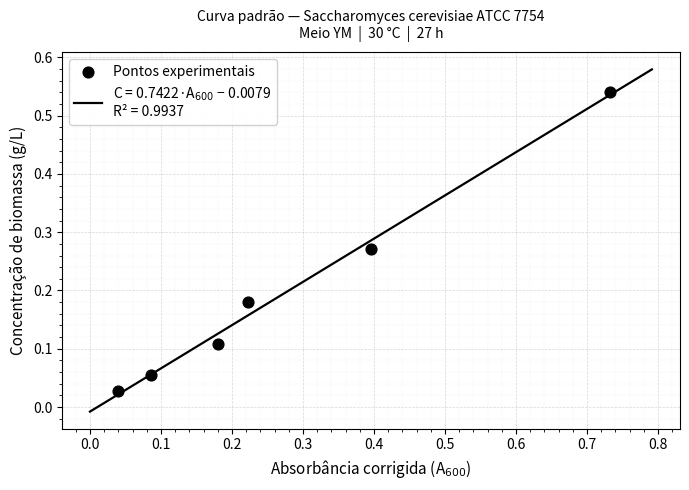

This chart was generated by the following Python code: (Note: this script raises an exception after producing the figure.)
#!/usr/bin/env python3
"""
============================================================
  Curva Padrão de Biomassa — Turbidimetria a 600 nm
  Saccharomyces cerevisiae (adaptável a outros cultivos)
============================================================
  Para usar em outro cultivo, edite APENAS o bloco
  "DADOS DE ENTRADA" abaixo. O restante do script
  calcula tudo automaticamente.
============================================================
  Dependências:
    pip install numpy scipy matplotlib pandas openpyxl
============================================================
"""

import numpy as np
from scipy import stats
import matplotlib.pyplot as plt
import matplotlib.ticker as ticker
import pandas as pd
import warnings
warnings.filterwarnings("ignore")

# ============================================================
#  DADOS DE ENTRADA — edite aqui para cada novo cultivo
# ============================================================

# --- Identificação do experimento ---
NOME_CULTIVO        = "Saccharomyces cerevisiae ATCC 7754"
MEIO_CULTURA        = "Meio YM"
TEMPERATURA_C       = 30        # °C
AGITACAO_RPM        = 100
TEMPO_CULTIVO_H     = 27
COMPRIMENTO_ONDA_NM = 600       # nm

# --- Gravimetria ---
# Uma tupla por tubo: (massa_tubo_g, massa_total_g, volume_L)
GRAVIMET = [
    (5.5054, 5.5341, 0.010),   # tubo 1
    (5.3165, 5.3420, 0.010),   # tubo 2
    (5.4825, 5.5095, 0.010),   # tubo 3
]

# --- Turbidimetria ---
# Uma tupla por diluição: (fator_diluicao, %T_suspensao, %T_sobrenadante)
TURBIDIA = [
    (  5,  18.12, 97.95),
    ( 10,  39.70, 98.85),
    ( 15,  59.55, 99.40),
    ( 25,  65.57, 99.20),
    ( 50,  81.95, 99.85),
    (100,  91.25, 99.95),
]

# ============================================================
#  FIM DOS DADOS DE ENTRADA
# ============================================================

SEP = "=" * 62

# ------------------------------------------------------------
#  1. GRAVIMETRIA
# ------------------------------------------------------------
print(SEP)
print(f"  CURVA PADRÃO DE BIOMASSA")
print(f"  Cultivo : {NOME_CULTIVO}")
print(f"  Meio    : {MEIO_CULTURA}  |  {TEMPERATURA_C} °C  |  {AGITACAO_RPM} rpm  |  {TEMPO_CULTIVO_H} h")
print(SEP)

tubos_ids, massas_biomassa, concentracoes = [], [], []

header = (f"{'Tubo':>5}  {'M. tubo (g)':>12}  {'M. total (g)':>13}  "
          f"{'Biomassa (g)':>13}  {'Vol (L)':>8}  {'Conc (g/L)':>11}")
print(f"\n[1] GRAVIMETRIA\n")
print(header)
print("-" * len(header))

for i, (m_tubo, m_total, vol) in enumerate(GRAVIMET, start=1):
    biomassa = round(float(m_total) - float(m_tubo), 4)
    conc     = round(biomassa / float(vol), 4)
    tubos_ids.append(i)
    massas_biomassa.append(biomassa)
    concentracoes.append(conc)
    print(f"{i:>5}  {m_tubo:>12.4f}  {m_total:>13.4f}  "
          f"{biomassa:>13.4f}  {vol:>8.3f}  {conc:>11.4f}")

conc_mae = round(float(np.mean(concentracoes)),          4)
desvio   = round(float(np.std(concentracoes, ddof=1)),   4)
cv       = round((desvio / conc_mae) * 100,              2)

print("-" * len(header))
w = len(header) - 13
print(f"{'Média':>{w}}  {conc_mae:>11.4f}")
print(f"{'Desvio padrão':>{w}}  {desvio:>11.4f}")
print(f"{'CV (%)':>{w}}  {cv:>11.2f}")
print(f"\n  → Concentração da solução mãe adotada: {conc_mae:.4f} g/L")


# ------------------------------------------------------------
#  2. TURBIDIMETRIA
# ------------------------------------------------------------
fds, abs_susp_list, abs_sob_list, abs_corr_list, conc_real_list = [], [], [], [], []

header2 = (f"{'FD':>5}  {'%T susp':>8}  {'Abs susp':>10}  "
           f"{'%T sobren':>10}  {'Abs sobren':>12}  {'Abs corrig':>11}  {'C real (g/L)':>13}")
print(f"\n[2] TURBIDIMETRIA\n")
print(header2)
print("-" * len(header2))

for fd, pct_T_susp, pct_T_sob in TURBIDIA:
    abs_susp = round(-np.log10(float(pct_T_susp) / 100.0), 4)
    abs_sob  = round(-np.log10(float(pct_T_sob)  / 100.0), 4)
    abs_corr = round(abs_susp - abs_sob, 4)
    c_real   = round(conc_mae / float(fd), 4)

    fds.append(int(fd))
    abs_susp_list.append(float(abs_susp))
    abs_sob_list.append(float(abs_sob))
    abs_corr_list.append(float(abs_corr))
    conc_real_list.append(float(c_real))

    print(f"{fd:>5}  {pct_T_susp:>8.2f}  {abs_susp:>10.4f}  "
          f"{pct_T_sob:>10.2f}  {abs_sob:>12.4e}  {abs_corr:>11.4f}  {c_real:>13.4f}")


# ------------------------------------------------------------
#  3. REGRESSÃO LINEAR
# ------------------------------------------------------------
x = np.array(abs_corr_list,  dtype=float)
y = np.array(conc_real_list, dtype=float)

slope, intercept, r_value, p_value, std_err = stats.linregress(x, y)
r2    = round(float(r_value**2), 4)
a     = round(float(slope),      4)
b     = round(float(intercept),  4)
sinal = "+" if b >= 0 else "−"
ab    = abs(b)

print(f"\n[3] REGRESSÃO LINEAR  (C = a·A{COMPRIMENTO_ONDA_NM} + b)\n")
print(f"  C = {a:.4f} · A{COMPRIMENTO_ONDA_NM} {sinal} {ab:.4f}")
print(f"  R²                       = {r2:.4f}  ({r2*100:.2f}% da variação explicada)")
print(f"  Erro padrão da regressão = {std_err:.6f}")
print(f"  p-valor (coef. angular)  = {p_value:.2e}")


# ------------------------------------------------------------
#  4. CONCENTRAÇÕES PREDITAS vs. REAIS
# ------------------------------------------------------------
header4 = (f"{'FD':>5}  {'Cálculo':>14}  {'C real (g/L)':>13}  "
           f"{'Abs corrig':>11}  {'C curva (g/L)':>14}  {'Erro abs.':>10}  {'Erro (%)':>9}")
print(f"\n[4] CONCENTRAÇÕES PREDITAS vs. REAIS\n")
print(header4)
print("-" * len(header4))

c_curva_list, erros_abs, erros_pct = [], [], []
for fd, abs_corr, c_real in zip(fds, abs_corr_list, conc_real_list):
    c_curva  = round(a * abs_corr + b, 4)
    erro_abs = round(abs(c_real - c_curva), 4)
    erro_pct = round((erro_abs / c_real) * 100, 2) if c_real != 0 else 0.0
    c_curva_list.append(float(c_curva))
    erros_abs.append(float(erro_abs))
    erros_pct.append(float(erro_pct))
    calc_str = f"{conc_mae:.4f} / {fd}"
    print(f"{fd:>5}  {calc_str:>14}  {c_real:>13.4f}  "
          f"{abs_corr:>11.4f}  {c_curva:>14.4f}  {erro_abs:>10.4f}  {erro_pct:>9.2f}")

print("-" * len(header4))
w4 = len(header4) - 12
print(f"{'Erro médio absoluto':>{w4}}  {float(np.mean(erros_abs)):>10.4f}")
print(f"{'Erro médio percentual':>{w4}}  {float(np.mean(erros_pct)):>9.2f}%")


# ------------------------------------------------------------
#  5. RESUMO
# ------------------------------------------------------------
print(f"\n[5] RESUMO\n")
print(f"  Solução mãe   : {conc_mae:.4f} g/L  (DP = {desvio:.4f}  |  CV = {cv:.2f}%)")
print(f"  Equação       : C = {a:.4f}·A{COMPRIMENTO_ONDA_NM} {sinal} {ab:.4f}")
print(f"  R²            : {r2:.4f}")
print(f"  Faixa linear  : Abs {float(min(x)):.4f} – {float(max(x)):.4f}"
      f"  |  Conc {float(min(y)):.4f} – {float(max(y)):.4f} g/L")


# ------------------------------------------------------------
#  6. GRÁFICO
# ------------------------------------------------------------
x_fit   = np.linspace(0, float(max(x)) * 1.08, 300)
y_fit   = a * x_fit + b
eq_lbl  = f"C = {a:.4f}·A$_{{600}}$ {sinal} {ab:.4f}\nR² = {r2:.4f}"

fig, ax = plt.subplots(figsize=(7, 5))
ax.scatter(x, y, color="#000000", s=60, zorder=5, label="Pontos experimentais")
ax.plot(x_fit, y_fit, color="#000000", linewidth=1.6, label=eq_lbl)
ax.set_xlabel(f"Absorbância corrigida (A$_{{{COMPRIMENTO_ONDA_NM}}}$)", fontsize=11)
ax.set_ylabel("Concentração de biomassa (g/L)", fontsize=11)
ax.set_title(
    f"Curva padrão — {NOME_CULTIVO}\n"
    f"{MEIO_CULTURA}  |  {TEMPERATURA_C} °C  |  {TEMPO_CULTIVO_H} h",
    fontsize=10, pad=10,
)
ax.xaxis.set_minor_locator(ticker.AutoMinorLocator())
ax.yaxis.set_minor_locator(ticker.AutoMinorLocator())
ax.grid(which="major", linestyle="--", linewidth=0.5, alpha=0.5)
ax.grid(which="minor", linestyle=":",  linewidth=0.3, alpha=0.3)
ax.legend(fontsize=10, framealpha=0.9)
plt.tight_layout()
fig.savefig("curva_padrao_biomassa.png", dpi=180, bbox_inches="tight")
print(f"\n  Gráfico salvo : curva_padrao_biomassa.png")


# ------------------------------------------------------------
#  7. EXPORTAR EXCEL (.xlsx) com 3 abas e formatação numérica
# ------------------------------------------------------------
# Aba 1 — Gravimetria
df_grav = pd.DataFrame({
    "Tubo":            tubos_ids,
    "Massa_tubo_g":    [float(g[0]) for g in GRAVIMET],
    "Massa_total_g":   [float(g[1]) for g in GRAVIMET],
    "Biomassa_g":      [float(v) for v in massas_biomassa],
    "Volume_L":        [float(g[2]) for g in GRAVIMET],
    "Concentracao_gL": [float(v) for v in concentracoes],
})
df_grav = pd.concat([df_grav, pd.DataFrame([
    {"Tubo": "Média",  "Massa_tubo_g": None, "Massa_total_g": None,
     "Biomassa_g": None, "Volume_L": None, "Concentracao_gL": float(conc_mae)},
    {"Tubo": "DP",     "Massa_tubo_g": None, "Massa_total_g": None,
     "Biomassa_g": None, "Volume_L": None, "Concentracao_gL": float(desvio)},
    {"Tubo": "CV (%)", "Massa_tubo_g": None, "Massa_total_g": None,
     "Biomassa_g": None, "Volume_L": None, "Concentracao_gL": float(cv)},
])], ignore_index=True)

# Aba 2 — Turbidimetria
df_turb = pd.DataFrame({
    "FD":                   [int(v)   for v in fds],
    "pct_T_suspensao":      [float(t[1]) for t in TURBIDIA],
    "Abs_suspensao":        [float(v) for v in abs_susp_list],
    "pct_T_sobrenadante":   [float(t[2]) for t in TURBIDIA],
    "Abs_sobrenadante":     [float(v) for v in abs_sob_list],
    "Abs_corrigida":        [float(v) for v in abs_corr_list],
    "C_real_gL":            [float(v) for v in conc_real_list],
})

# Aba 3 — Curva padrão
df_curva = pd.DataFrame({
    "FD":            [int(v)   for v in fds],
    "Abs_corrigida": [float(v) for v in abs_corr_list],
    "C_real_gL":     [float(v) for v in conc_real_list],
    "C_curva_gL":    [float(v) for v in c_curva_list],
    "Erro_abs_gL":   [float(v) for v in erros_abs],
    "Erro_pct":      [float(v) for v in erros_pct],
})
df_curva = pd.concat([df_curva, pd.DataFrame([
    {"FD": "Equação", "Abs_corrigida": None, "C_real_gL": None,
     "C_curva_gL": f"C={a:.4f}*A{COMPRIMENTO_ONDA_NM}{sinal}{ab:.4f}",
     "Erro_abs_gL": None, "Erro_pct": None},
    {"FD": "R²",      "Abs_corrigida": None, "C_real_gL": None,
     "C_curva_gL": float(r2),
     "Erro_abs_gL": None, "Erro_pct": None},
])], ignore_index=True)

FMT4   = "0.0000"
FMT2   = "0.00"
FMT_SC = "0.0000E+00"

COL_FMTS = {
    "Gravimetria": {
        "Massa_tubo_g": FMT4, "Massa_total_g": FMT4,
        "Biomassa_g":   FMT4, "Volume_L":      FMT4,
        "Concentracao_gL": FMT4,
    },
    "Turbidimetria": {
        "pct_T_suspensao":    FMT2,
        "Abs_suspensao":      FMT4,
        "pct_T_sobrenadante": FMT2,
        "Abs_sobrenadante":   FMT_SC,
        "Abs_corrigida":      FMT4,
        "C_real_gL":          FMT4,
    },
    "Curva_padrao": {
        "Abs_corrigida": FMT4,
        "C_real_gL":     FMT4,
        "C_curva_gL":    FMT4,
        "Erro_abs_gL":   FMT4,
        "Erro_pct":      FMT2,
    },
}

fname = "resultados_curva_padrao.xlsx"
with pd.ExcelWriter(fname, engine="openpyxl") as writer:
    df_grav.to_excel( writer, sheet_name="Gravimetria",   index=False)
    df_turb.to_excel( writer, sheet_name="Turbidimetria", index=False)
    df_curva.to_excel(writer, sheet_name="Curva_padrao",  index=False)

    for sheet_name, fmt_map in COL_FMTS.items():
        ws = writer.sheets[sheet_name]
        headers = [cell.value for cell in next(ws.iter_rows(min_row=1, max_row=1))]

        for col_name, num_fmt in fmt_map.items():
            if col_name not in headers:
                continue
            col_idx = headers.index(col_name) + 1
            for row in ws.iter_rows(min_row=2, min_col=col_idx, max_col=col_idx):
                for cell in row:
                    if isinstance(cell.value, float):
                        cell.number_format = num_fmt

        for col in ws.columns:
            max_len = max(
                len(str(cell.value)) if cell.value is not None else 0
                for cell in col
            )
            ws.column_dimensions[col[0].column_letter].width = max(max_len + 4, 16)

print(f"  Planilha salva: {fname}  (3 abas: Gravimetria | Turbidimetria | Curva_padrao)")
print(f"\n{SEP}")
